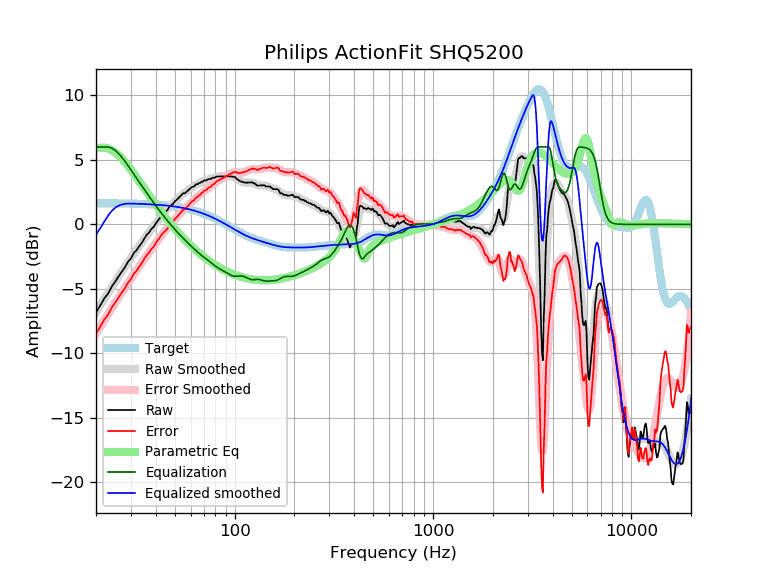

The data file committed next to this chart (first rows):
frequency, raw, error, smoothed, error_smoothed, equalization, parametric_eq, equalized_raw, equalized_smoothed, target
20, -6.84, -8.48, -6.82, -8.46, 6.00, 5.87, -0.84, -0.82, 1.64
21, -6.30, -7.94, -6.30, -7.94, 6.00, 5.95, -0.30, -0.30, 1.64
22, -5.76, -7.39, -5.80, -7.44, 6.00, 5.95, 0.24, 0.20, 1.64
23, -5.37, -7.01, -5.33, -6.96, 6.00, 5.89, 0.63, 0.67, 1.63
24, -4.84, -6.47, -4.88, -6.51, 5.91, 5.76, 1.08, 1.04, 1.63
25, -4.44, -6.06, -4.45, -6.08, 5.74, 5.58, 1.30, 1.29, 1.63
26, -4.03, -5.66, -4.04, -5.67, 5.49, 5.35, 1.45, 1.44, 1.62
27, -3.68, -5.30, -3.66, -5.28, 5.19, 5.10, 1.52, 1.54, 1.62
28, -3.33, -4.95, -3.29, -4.91, 4.88, 4.82, 1.55, 1.59, 1.62
29, -2.90, -4.52, -2.94, -4.55, 4.55, 4.54, 1.65, 1.61, 1.61
30, -2.65, -4.26, -2.61, -4.22, 4.22, 4.24, 1.56, 1.61, 1.61
31, -2.22, -3.83, -2.29, -3.89, 3.89, 3.94, 1.67, 1.60, 1.60
32, -2.01, -3.61, -1.98, -3.58, 3.58, 3.65, 1.56, 1.60, 1.60
33, -1.70, -3.29, -1.69, -3.28, 3.28, 3.35, 1.58, 1.59, 1.59
34, -1.45, -3.04, -1.41, -2.99, 2.99, 3.07, 1.54, 1.58, 1.58
35, -1.12, -2.69, -1.14, -2.71, 2.71, 2.79, 1.60, 1.58, 1.58
36, -0.81, -2.38, -0.88, -2.44, 2.44, 2.52, 1.63, 1.57, 1.57
37, -0.65, -2.21, -0.62, -2.18, 2.18, 2.26, 1.54, 1.56, 1.56
38, -0.36, -1.91, -0.38, -1.93, 1.93, 2.01, 1.57, 1.55, 1.55
39, -0.22, -1.76, -0.15, -1.69, 1.69, 1.76, 1.47, 1.54, 1.54
40, 0.05, -1.48, 0.07, -1.46, 1.46, 1.53, 1.51, 1.53, 1.53
41, 0.29, -1.23, 0.28, -1.24, 1.24, 1.31, 1.53, 1.52, 1.52
42, 0.49, -1.01, 0.48, -1.02, 1.02, 1.09, 1.51, 1.51, 1.51
43, 0.74, -0.75, 0.68, -0.82, 0.82, 0.88, 1.56, 1.49, 1.49
44, 0.87, -0.61, 0.86, -0.62, 0.62, 0.68, 1.49, 1.48, 1.48
45, 1.00, -0.47, 1.03, -0.43, 0.43, 0.49, 1.43, 1.46, 1.46
46, 1.15, -0.30, 1.19, -0.25, 0.25, 0.31, 1.40, 1.45, 1.45
47, 1.40, -0.03, 1.35, -0.08, 0.08, 0.13, 1.48, 1.43, 1.43
48, 1.50, 0.08, 1.50, 0.08, -0.08, -0.04, 1.41, 1.42, 1.42
49, 1.60, 0.20, 1.64, 0.25, -0.25, -0.20, 1.35, 1.40, 1.40
50, 1.80, 0.42, 1.78, 0.40, -0.40, -0.36, 1.40, 1.38, 1.38
51, 1.90, 0.54, 1.91, 0.55, -0.55, -0.51, 1.35, 1.36, 1.36
52, 2.02, 0.69, 2.03, 0.69, -0.69, -0.66, 1.33, 1.34, 1.34
53, 2.16, 0.84, 2.15, 0.83, -0.83, -0.80, 1.33, 1.32, 1.32
54, 2.29, 0.99, 2.25, 0.96, -0.96, -0.93, 1.33, 1.29, 1.29
55, 2.40, 1.13, 2.35, 1.08, -1.08, -1.06, 1.32, 1.27, 1.27
56, 2.40, 1.16, 2.45, 1.20, -1.20, -1.19, 1.20, 1.25, 1.25
57, 2.50, 1.28, 2.54, 1.32, -1.32, -1.31, 1.19, 1.22, 1.22
58, 2.60, 1.41, 2.63, 1.43, -1.43, -1.42, 1.17, 1.19, 1.19
59, 2.71, 1.54, 2.71, 1.54, -1.54, -1.53, 1.16, 1.17, 1.17
60, 2.81, 1.67, 2.79, 1.65, -1.65, -1.64, 1.16, 1.14, 1.14
61, 2.91, 1.80, 2.87, 1.76, -1.76, -1.75, 1.15, 1.11, 1.11
62, 2.91, 1.83, 2.94, 1.86, -1.86, -1.85, 1.05, 1.08, 1.08
63, 3.01, 1.96, 3.01, 1.96, -1.96, -1.94, 1.05, 1.05, 1.05
64, 3.11, 2.09, 3.07, 2.06, -2.06, -2.04, 1.05, 1.02, 1.02
65, 3.11, 2.12, 3.13, 2.15, -2.15, -2.13, 0.96, 0.99, 0.99
66, 3.21, 2.26, 3.19, 2.24, -2.24, -2.22, 0.97, 0.95, 0.95
67, 3.21, 2.29, 3.24, 2.32, -2.32, -2.30, 0.89, 0.92, 0.92
68, 3.30, 2.41, 3.29, 2.40, -2.40, -2.38, 0.90, 0.88, 0.88
69, 3.31, 2.46, 3.33, 2.48, -2.48, -2.46, 0.83, 0.85, 0.85
70, 3.41, 2.60, 3.37, 2.55, -2.55, -2.54, 0.85, 0.81, 0.81
71, 3.41, 2.63, 3.40, 2.63, -2.63, -2.61, 0.78, 0.78, 0.78
72, 3.41, 2.67, 3.44, 2.70, -2.70, -2.68, 0.71, 0.74, 0.74
73, 3.48, 2.78, 3.47, 2.77, -2.77, -2.75, 0.71, 0.70, 0.70
74, 3.51, 2.85, 3.50, 2.83, -2.83, -2.81, 0.68, 0.66, 0.66
75, 3.51, 2.89, 3.53, 2.90, -2.90, -2.88, 0.61, 0.62, 0.62
76, 3.51, 2.93, 3.55, 2.97, -2.97, -2.94, 0.55, 0.59, 0.59
77, 3.61, 3.06, 3.58, 3.04, -3.04, -3.00, 0.57, 0.55, 0.55
78, 3.61, 3.10, 3.61, 3.10, -3.10, -3.06, 0.51, 0.51, 0.51
79, 3.61, 3.15, 3.64, 3.17, -3.17, -3.11, 0.44, 0.47, 0.47
... 553 more rows
